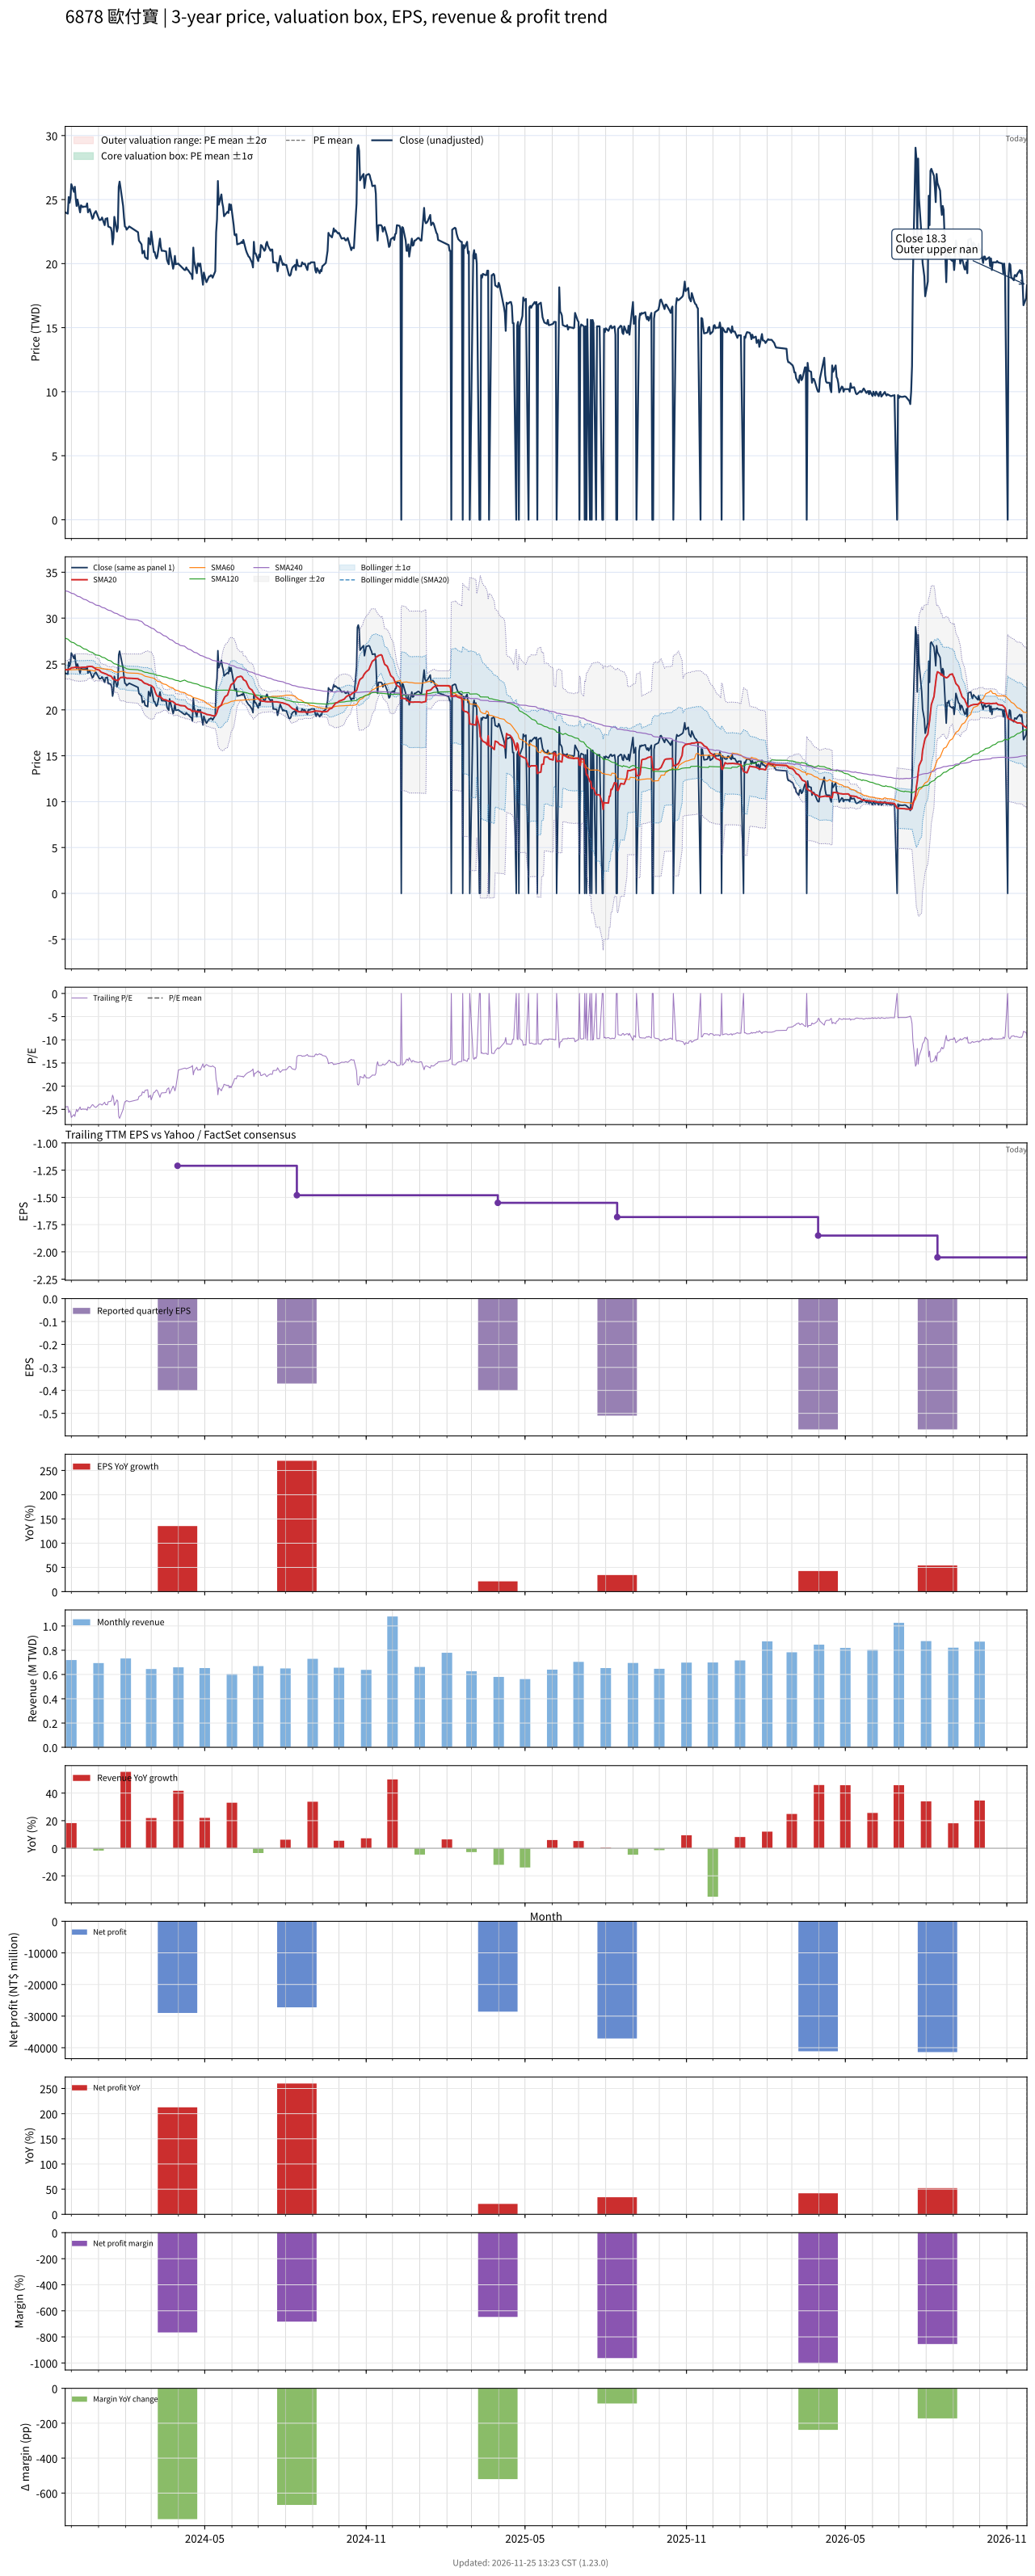

The file beside this chart, header and first rows:
# chart-version: skill-stock-dynamic-val…
date, close, available_date, period_end, eps, ttm_eps, pe, pe_mean, pe_std, price_m2, price_m1, price_mean, price_p1, price_p2, forward_eps, forward_pe, forward_pe_mean, forward_pe_std, forward_price_m2, forward_price_m1, forward_price_mean, forward_price_p1, forward_price_p2, sma20
2023-11-24, 24, 2023-08-14, 2023-06-30, -0.38, -0.98, -24.49, , , , , , , , , , , , , , , , , 24.39
2023-11-27, 23.9, 2023-08-14, 2023-06-30, -0.38, -0.98, -24.39, , , , , , , , , , , , , , , , , 24.36
2023-11-28, 25.2, 2023-08-14, 2023-06-30, -0.38, -0.98, -25.71, , , , , , , , , , , , , , , , , 24.43
2023-11-29, 24.75, 2023-08-14, 2023-06-30, -0.38, -0.98, -25.26, , , , , , , , , , , , , , , , , 24.45
2023-11-30, 25.1, 2023-08-14, 2023-06-30, -0.38, -0.98, -25.61, , , , , , , , , , , , , , , , , 24.48
2023-12-01, 26.2, 2023-08-14, 2023-06-30, -0.38, -0.98, -26.73, , , , , , , , , , , , , , , , , 24.59
2023-12-04, 25.6, 2023-08-14, 2023-06-30, -0.38, -0.98, -26.12, , , , , , , , , , , , , , , , , 24.61
2023-12-05, 26, 2023-08-14, 2023-06-30, -0.38, -0.98, -26.53, , , , , , , , , , , , , , , , , 24.64
2023-12-06, 25.1, 2023-08-14, 2023-06-30, -0.38, -0.98, -25.61, , , , , , , , , , , , , , , , , 24.65
2023-12-07, 24.5, 2023-08-14, 2023-06-30, -0.38, -0.98, -25, , , , , , , , , , , , , , , , , 24.62
2023-12-08, 25, 2023-08-14, 2023-06-30, -0.38, -0.98, -25.51, , , , , , , , , , , , , , , , , 24.64
2023-12-11, 24, 2023-08-14, 2023-06-30, -0.38, -0.98, -24.49, , , , , , , , , , , , , , , , , 24.6
2023-12-12, 24.55, 2023-08-14, 2023-06-30, -0.38, -0.98, -25.05, , , , , , , , , , , , , , , , , 24.63
2023-12-13, 24.5, 2023-08-14, 2023-06-30, -0.38, -0.98, -25, , , , , , , , , , , , , , , , , 24.63
2023-12-14, 24.4, 2023-08-14, 2023-06-30, -0.38, -0.98, -24.9, , , , , , , , , , , , , , , , , 24.62
2023-12-15, 24.45, 2023-08-14, 2023-06-30, -0.38, -0.98, -24.95, , , , , , , , , , , , , , , , , 24.62
2023-12-18, 24.45, 2023-08-14, 2023-06-30, -0.38, -0.98, -24.95, , , , , , , , , , , , , , , , , 24.65
2023-12-19, 24.7, 2023-08-14, 2023-06-30, -0.38, -0.98, -25.2, , , , , , , , , , , , , , , , , 24.69
2023-12-20, 24, 2023-08-14, 2023-06-30, -0.38, -0.98, -24.49, , , , , , , , , , , , , , , , , 24.71
2023-12-21, 24.15, 2023-08-14, 2023-06-30, -0.38, -0.98, -24.64, , , , , , , , , , , , , , , , , 24.73
2023-12-22, 24.25, 2023-08-14, 2023-06-30, -0.38, -0.98, -24.74, , , , , , , , , , , , , , , , , 24.74
2023-12-25, 23.5, 2023-08-14, 2023-06-30, -0.38, -0.98, -23.98, , , , , , , , , , , , , , , , , 24.72
2023-12-26, 23.6, 2023-08-14, 2023-06-30, -0.38, -0.98, -24.08, , , , , , , , , , , , , , , , , 24.64
2023-12-27, 23.9, 2023-08-14, 2023-06-30, -0.38, -0.98, -24.39, , , , , , , , , , , , , , , , , 24.6
2023-12-28, 24, 2023-08-14, 2023-06-30, -0.38, -0.98, -24.49, , , , , , , , , , , , , , , , , 24.54
2023-12-29, 24.1, 2023-08-14, 2023-06-30, -0.38, -0.98, -24.59, , , , , , , , , , , , , , , , , 24.44
2024-01-02, 23.4, 2023-08-14, 2023-06-30, -0.38, -0.98, -23.88, , , , , , , , , , , , , , , , , 24.33
2024-01-03, 23.4, 2023-08-14, 2023-06-30, -0.38, -0.98, -23.88, , , , , , , , , , , , , , , , , 24.2
2024-01-04, 23.45, 2023-08-14, 2023-06-30, -0.38, -0.98, -23.93, , , , , , , , , , , , , , , , , 24.11
2024-01-05, 23.6, 2023-08-14, 2023-06-30, -0.38, -0.98, -24.08, , , , , , , , , , , , , , , , , 24.07
2024-01-08, 23, 2023-08-14, 2023-06-30, -0.38, -0.98, -23.47, , , , , , , , , , , , , , , , , 23.97
2024-01-09, 23.5, 2023-08-14, 2023-06-30, -0.38, -0.98, -23.98, , , , , , , , , , , , , , , , , 23.95
2024-01-10, 23.5, 2023-08-14, 2023-06-30, -0.38, -0.98, -23.98, , , , , , , , , , , , , , , , , 23.89
2024-01-11, 23.55, 2023-08-14, 2023-06-30, -0.38, -0.98, -24.03, , , , , , , , , , , , , , , , , 23.84
2024-01-12, 22.9, 2023-08-14, 2023-06-30, -0.38, -0.98, -23.37, , , , , , , , , , , , , , , , , 23.77
2024-01-15, 22.8, 2023-08-14, 2023-06-30, -0.38, -0.98, -23.27, , , , , , , , , , , , , , , , , 23.69
2024-01-16, 22.5, 2023-08-14, 2023-06-30, -0.38, -0.98, -22.96, , , , , , , , , , , , , , , , , 23.59
2024-01-17, 21.5, 2023-08-14, 2023-06-30, -0.38, -0.98, -21.94, , , , , , , , , , , , , , , , , 23.43
2024-01-18, 22, 2023-08-14, 2023-06-30, -0.38, -0.98, -22.45, , , , , , , , , , , , , , , , , 23.33
2024-01-19, 23.65, 2023-08-14, 2023-06-30, -0.38, -0.98, -24.13, , , , , , , , , , , , , , , , , 23.3
2024-01-22, 22.5, 2023-08-14, 2023-06-30, -0.38, -0.98, -22.96, , , , , , , , , , , , , , , , , 23.22
2024-01-23, 22.8, 2023-08-14, 2023-06-30, -0.38, -0.98, -23.27, , , , , , , , , , , , , , , , , 23.18
2024-01-24, 26, 2023-08-14, 2023-06-30, -0.38, -0.98, -26.53, , , , , , , , , , , , , , , , , 23.3
2024-01-25, 26.4, 2023-08-14, 2023-06-30, -0.38, -0.98, -26.94, , , , , , , , , , , , , , , , , 23.43
2024-01-26, 25.95, 2023-08-14, 2023-06-30, -0.38, -0.98, -26.48, , , , , , , , , , , , , , , , , 23.52
2024-01-29, 24.5, 2023-08-14, 2023-06-30, -0.38, -0.98, -25, , , , , , , , , , , , , , , , , 23.55
2024-01-30, 23.6, 2023-08-14, 2023-06-30, -0.38, -0.98, -24.08, , , , , , , , , , , , , , , , , 23.55
2024-01-31, 22.9, 2023-08-14, 2023-06-30, -0.38, -0.98, -23.37, , , , , , , , , , , , , , , , , 23.53
2024-02-01, 22.85, 2023-08-14, 2023-06-30, -0.38, -0.98, -23.32, , , , , , , , , , , , , , , , , 23.5
2024-02-02, 22.65, 2023-08-14, 2023-06-30, -0.38, -0.98, -23.11, , , , , , , , , , , , , , , , , 23.45
2024-02-05, 22.9, 2023-08-14, 2023-06-30, -0.38, -0.98, -23.37, , , , , , , , , , , , , , , , , 23.45
2024-02-15, 22.45, 2023-08-14, 2023-06-30, -0.38, -0.98, -22.91, , , , , , , , , , , , , , , , , 23.39
2024-02-16, 21.8, 2023-08-14, 2023-06-30, -0.38, -0.98, -22.24, , , , , , , , , , , , , , , , , 23.31
2024-02-19, 21.5, 2023-08-14, 2023-06-30, -0.38, -0.98, -21.94, , , , , , , , , , , , , , , , , 23.21
2024-02-20, 20.8, 2023-08-14, 2023-06-30, -0.38, -0.98, -21.22, , , , , , , , , , , , , , , , , 23.1
2024-02-21, 20.9, 2023-08-14, 2023-06-30, -0.38, -0.98, -21.33, , , , , , , , , , , , , , , , , 23.01
2024-02-22, 21, 2023-08-14, 2023-06-30, -0.38, -0.98, -21.43, , , , , , , , , , , , , , , , , 22.93
2024-02-23, 20.5, 2023-08-14, 2023-06-30, -0.38, -0.98, -20.92, , , , , , , , , , , , , , , , , 22.88
2024-02-26, 20.35, 2023-08-14, 2023-06-30, -0.38, -0.98, -20.77, , , , , , , , , , , , , , , , , 22.8
... 667 more rows
